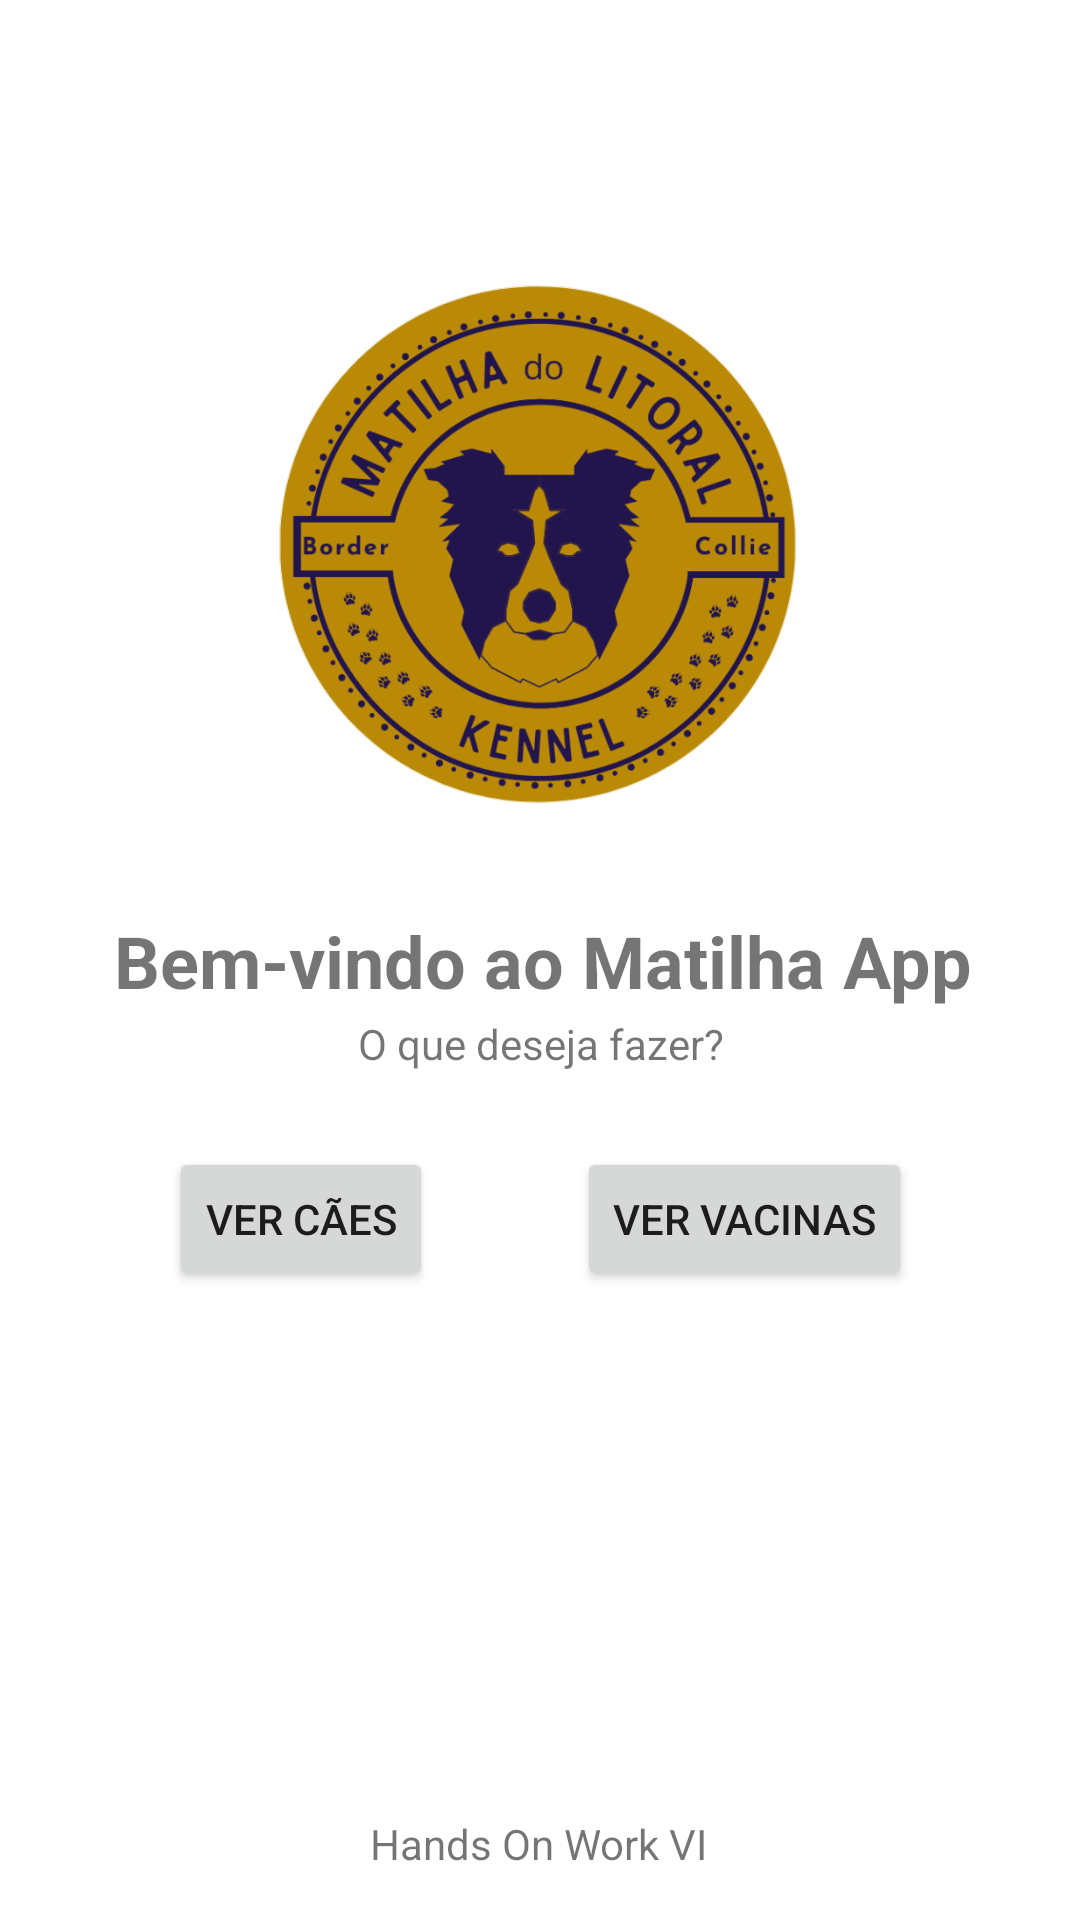

Reconstruct the res/layout file that produces this screen, plus the resources it refers to.
<!-- AndroidManifest.xml: application theme Theme.Matilhaapp -->
<!-- res/layout/activity_main.xml -->
<?xml version="1.0" encoding="utf-8"?>
<androidx.constraintlayout.widget.ConstraintLayout xmlns:android="http://schemas.android.com/apk/res/android"
    xmlns:app="http://schemas.android.com/apk/res-auto"
    xmlns:tools="http://schemas.android.com/tools"
    android:layout_width="match_parent"
    android:layout_height="match_parent"
    tools:context=".MainActivity">

    <Button
        android:id="@+id/btn_vaccines"
        android:layout_width="wrap_content"
        android:layout_height="wrap_content"
        android:layout_marginStart="24dp"
        android:layout_marginTop="25dp"
        android:layout_marginEnd="63dp"
        android:text="Ver Vacinas"
        android:textAlignment="center"
        app:layout_constraintEnd_toEndOf="parent"
        app:layout_constraintStart_toEndOf="@+id/btn_ourdogs"
        app:layout_constraintTop_toBottomOf="@+id/textView3" />

    <TextView
        android:id="@+id/textView3"
        android:layout_width="wrap_content"
        android:layout_height="wrap_content"
        android:layout_marginStart="144dp"
        android:layout_marginTop="2dp"
        android:layout_marginEnd="144dp"
        android:text="O que deseja fazer?"
        android:textAlignment="center"
        app:layout_constraintEnd_toEndOf="parent"
        app:layout_constraintStart_toStartOf="parent"
        app:layout_constraintTop_toBottomOf="@+id/textView2" />

    <TextView
        android:id="@+id/textView2"
        android:layout_width="wrap_content"
        android:layout_height="wrap_content"
        android:layout_marginStart="63dp"
        android:layout_marginTop="36dp"
        android:layout_marginEnd="62dp"
        android:text="Bem-vindo ao Matilha App"
        android:textAlignment="center"
        android:textSize="24sp"
        android:textStyle="bold"
        app:layout_constraintEnd_toEndOf="parent"
        app:layout_constraintStart_toStartOf="parent"
        app:layout_constraintTop_toBottomOf="@+id/imageView" />

    <Button
        android:id="@+id/btn_ourdogs"
        android:layout_width="wrap_content"
        android:layout_height="wrap_content"
        android:layout_marginStart="63dp"
        android:layout_marginTop="25dp"
        android:layout_marginEnd="24dp"
        android:text="Ver Cães"
        android:textAlignment="center"
        app:layout_constraintEnd_toStartOf="@+id/btn_vaccines"
        app:layout_constraintStart_toStartOf="parent"
        app:layout_constraintTop_toBottomOf="@+id/textView3" />

    <ImageView
        android:id="@+id/imageView"
        android:layout_width="184dp"
        android:layout_height="174dp"
        android:layout_marginStart="113dp"
        android:layout_marginTop="94dp"
        android:layout_marginEnd="114dp"
        android:visibility="visible"
        app:layout_constraintEnd_toEndOf="parent"
        app:layout_constraintStart_toStartOf="parent"
        app:layout_constraintTop_toTopOf="parent"
        app:srcCompat="@drawable/cropped_1641385817463" />

    <ImageView
        android:id="@+id/img_univali"
        android:layout_width="70dp"
        android:layout_height="48dp"
        android:layout_marginStart="170dp"
        android:layout_marginEnd="171dp"
        android:layout_marginBottom="7dp"
        app:layout_constraintBottom_toTopOf="@+id/textView4"
        app:layout_constraintEnd_toEndOf="parent"
        app:layout_constraintStart_toStartOf="parent"
        app:srcCompat="@drawable/univali_branca" />

    <TextView
        android:id="@+id/textView4"
        android:layout_width="wrap_content"
        android:layout_height="wrap_content"
        android:layout_marginStart="148dp"
        android:layout_marginEnd="149dp"
        android:layout_marginBottom="16dp"
        android:text="Hands On Work VI"
        app:layout_constraintBottom_toBottomOf="parent"
        app:layout_constraintEnd_toEndOf="parent"
        app:layout_constraintStart_toStartOf="parent" />
</androidx.constraintlayout.widget.ConstraintLayout>
<!-- resources referenced by this layout -->
<resources>
  <!-- drawable cropped_1641385817463: png bitmap (drawable, 150242 bytes) -->
  <!-- drawable univali_branca: png bitmap (drawable, 3420 bytes) -->
  <style name="Theme.Matilhaapp" parent="Theme.MaterialComponents.DayNight.DarkActionBar">
          
          <item name="colorPrimary">@color/purple_500</item>
          <item name="colorPrimaryVariant">@color/purple_700</item>
          <item name="colorOnPrimary">@color/white</item>
          
          <item name="colorSecondary">@color/teal_200</item>
          <item name="colorSecondaryVariant">@color/teal_700</item>
          <item name="colorOnSecondary">@color/black</item>
          
          <item name="android:statusBarColor" tools:targetApi="l">?attr/colorPrimaryVariant</item>
          
      </style>
  <!-- not gathered from this repository: default colours our renderer supplied (Android Studio template values) -->
  <color name="purple_500">#FF6200EE</color>
  <color name="purple_700">#FF3700B3</color>
  <color name="teal_200">#FF03DAC5</color>
  <color name="teal_700">#FF018786</color>
  <color name="black">#FF000000</color>
  <color name="white">#FFFFFFFF</color>
</resources>
